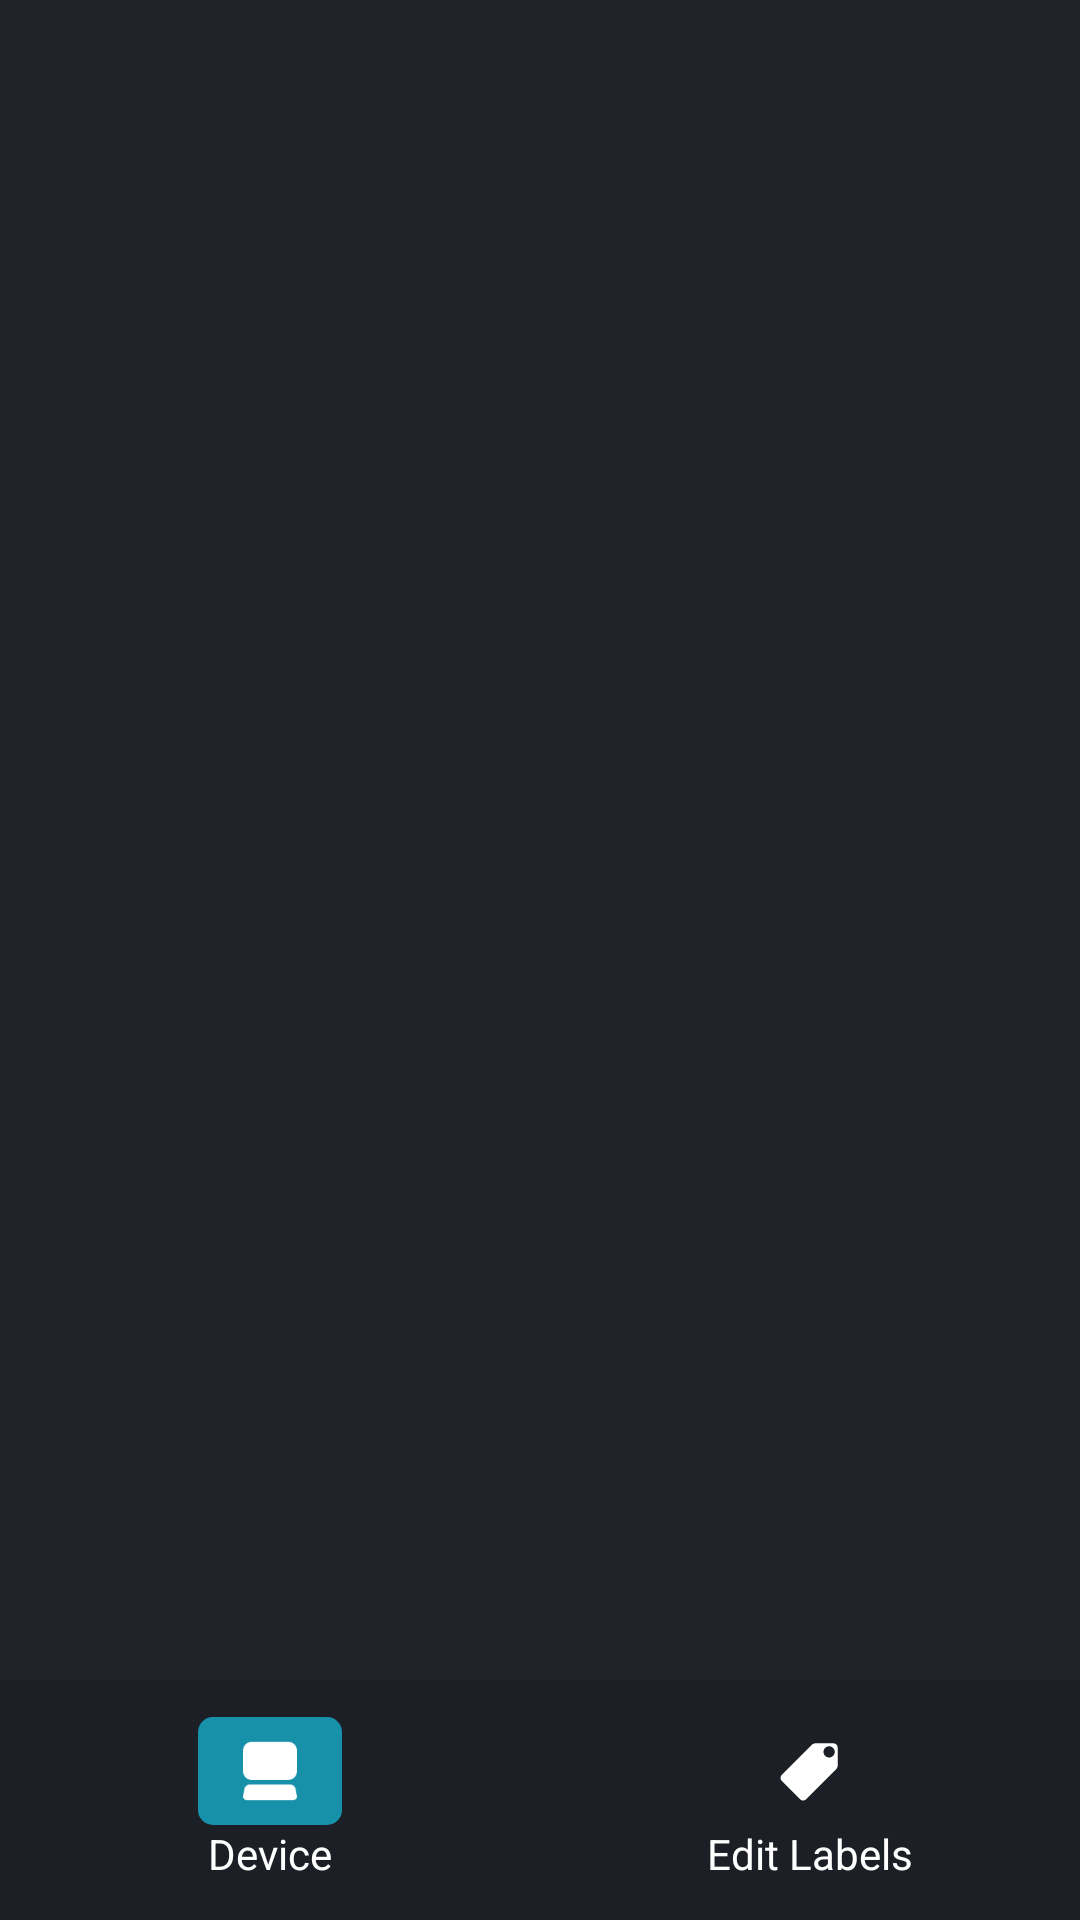

Here is an Android app screen rendered from its layout file. Give the layout XML and the strings, colors and styles it references.
<!-- AndroidManifest.xml: application theme Theme.CMSApp -->
<!-- res/layout/fragment_device_bottom_menu.xml -->
<?xml version="1.0" encoding="utf-8"?>
<androidx.constraintlayout.widget.ConstraintLayout
    xmlns:android="http://schemas.android.com/apk/res/android"
    xmlns:app="http://schemas.android.com/apk/res-auto"
    xmlns:tools="http://schemas.android.com/tools"
    android:background="@color/AUOPrimary"
    android:layout_width="match_parent"
    android:layout_height="80dp"
    app:layout_constraintBottom_toBottomOf="parent"
    tools:context=".ui.device.DeviceManagementFragment">

    <LinearLayout
        android:id="@+id/fragment_device_management_menu_device"
        android:layout_width="0dp"
        android:layout_height="80dp"
        android:orientation="vertical"
        android:gravity="center"
        android:background="@color/flexy_grey_900"
        app:layout_constraintWidth_percent="0.5"
        app:layout_constraintBottom_toBottomOf="parent"
        app:layout_constraintStart_toStartOf="parent">
        
        <LinearLayout
            android:id="@+id/fragment_device_management_menu_icon_device"
            android:layout_width="48dp"
            android:layout_height="36dp"
            android:background="@drawable/bottom_menu_selected"
            android:orientation="vertical"
            android:gravity="center">
            
            <ImageView
                android:layout_width="24dp"
                android:layout_height="24dp"
                android:src="@mipmap/icon_computer"
                />
        </LinearLayout>

        <TextView
            android:id="@+id/fragment_device_management_menu_text_device"
            android:layout_width="wrap_content"
            android:layout_height="wrap_content"
            android:text="@string/fragment_device_menu_device"
            android:textColor="@color/white"
            android:textSize="14dp"
            />

    </LinearLayout>

    <LinearLayout
        android:id="@+id/fragment_device_management_menu_edit_label"
        android:layout_width="0dp"
        android:layout_height="80dp"
        android:background="@color/flexy_grey_900"
        android:orientation="vertical"
        android:gravity="center"
        app:layout_constraintWidth_percent="0.5"
        app:layout_constraintBottom_toBottomOf="parent"
        app:layout_constraintEnd_toEndOf="parent">

        <LinearLayout
            android:id="@+id/fragment_device_management_menu_icon_edit_label"
            android:layout_width="48dp"
            android:layout_height="36dp"
            android:orientation="vertical"
            android:gravity="center">

            <ImageView
                android:layout_width="24dp"
                android:layout_height="24dp"
                android:src="@mipmap/icon_label"
                />
        </LinearLayout>

        <TextView
            android:id="@+id/fragment_device_management_menu_text_edit_label"
            android:layout_width="wrap_content"
            android:layout_height="wrap_content"
            android:text="@string/fragment_device_menu_edit_label"
            android:textColor="@color/white"
            android:textSize="14dp"
            />

    </LinearLayout>

</androidx.constraintlayout.widget.ConstraintLayout>
<!-- resources referenced by this layout -->
<resources>
  <color name="AUOPrimary">#20232A</color>
  <color name="flexy_grey_900">#1C1F25</color>
  <color name="white">#FFFFFFFF</color>
  <!-- drawable bottom_menu_selected (drawable) -->
  <?xml version="1.0" encoding="utf-8"?>
  <shape xmlns:android="http://schemas.android.com/apk/res/android">
      <solid
          android:color="@color/blue_grey_400"/>
  
      <corners
          android:bottomRightRadius="5dp"
          android:bottomLeftRadius="5dp"
          android:topLeftRadius="5dp"
          android:topRightRadius="5dp" />
  </shape>
  <!-- mipmap icon_computer: png bitmap (mipmap-hdpi, 612 bytes) -->
  <!-- mipmap icon_label: png bitmap (mipmap-hdpi, 431 bytes) -->
  <string name="fragment_device_menu_device">Device</string>
  <string name="fragment_device_menu_edit_label">Edit Labels</string>
  <style name="Theme.CMSApp" parent="Theme.MaterialComponents.DayNight.DarkActionBar">
          
          <item name="colorPrimary">@color/AUOPrimary</item>
          <item name="colorPrimaryVariant">@color/AUOPrimaryDark</item>
          <item name="colorOnPrimary">@color/white</item>
          
          <item name="colorSecondary">@color/AUOSecondary</item>
          <item name="colorSecondaryVariant">@color/AUOPrimaryDark</item>
          <item name="colorOnSecondary">@color/black</item>
          
          <item name="android:statusBarColor">?attr/colorPrimaryVariant</item>
          
          <item name="snackbarStyle">@style/MySnackBarStyle</item>
      </style>
  <color name="blue_grey_400">#1790A9</color>
  <color name="AUOPrimaryDark">#1C1F25</color>
  <color name="AUOSecondary">#1790A9</color>
  <color name="black">#FF000000</color>
  <style name="MySnackBarStyle" parent="Widget.MaterialComponents.Snackbar">
          <item name="android:background">@color/AUOPrimary</item>
      </style>
</resources>
